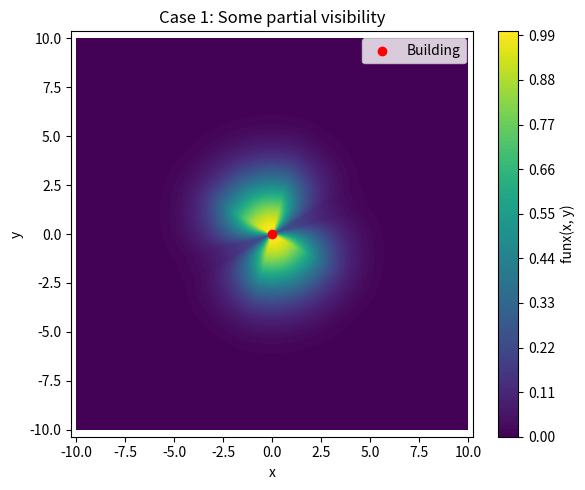
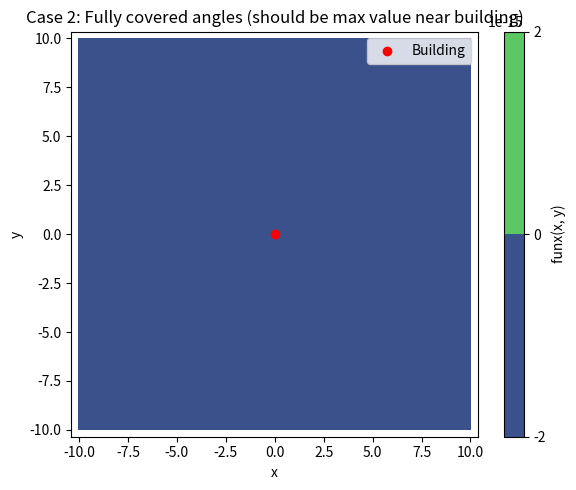
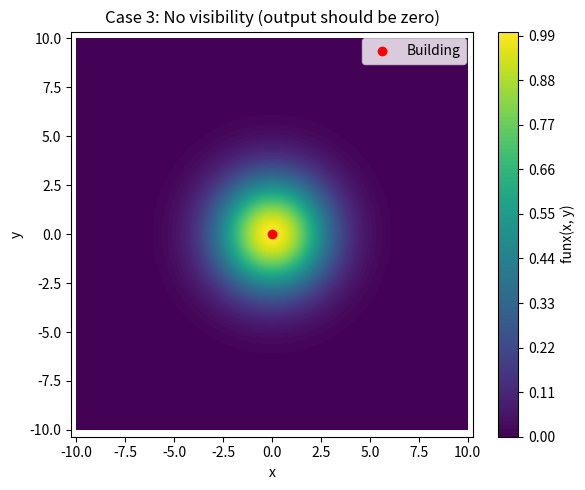
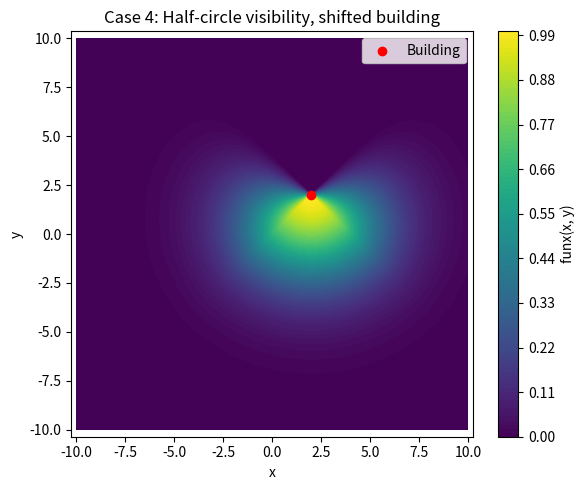

The matplotlib source for these figures, in order:
import numpy as np
import matplotlib.pyplot as plt

def linear(angle, visited, theta):
    sorted_existing = sorted(visited)
    def overlap(arc, existing):
        start_arc, end_arc = arc
        total = 0
        for s, e in existing:
            assert(e >= s)
            if(s > end_arc):
                break
            if(e < start_arc):
                continue
            start = max(s, start_arc)
            end = min(e, end_arc)
            assert end >= start
            total += end - start
            start_arc = end
            if(start_arc == end_arc):
                break
        return total
    start_range = (angle - theta) % (2 * np.pi)
    end_range = (angle + theta) % (2 * np.pi)
    ans = 0
    if(end_range < start_range):
        ans += overlap((start_range, 2 * np.pi), sorted_existing)
        ans += overlap((0, end_range), sorted_existing)
    else:
        ans += overlap((start_range, end_range), sorted_existing)
    return 1 - (ans / (2 * theta))

def gauss(r, sigma):
    coefficient = 1
    exponent = - (r ** 2) / (2 * sigma ** 2)
    return coefficient * np.exp(exponent)

def funx(x, y, building, sigma, visited, theta):
    bx, by = building
    dx, dy = x - bx, y - by
    r = np.hypot(dx, dy)
    angle =  np.arctan2(dy, dx) % (2 * np.pi)
    p1 = linear(angle, visited, theta)
    p2 = gauss(r, sigma)

    assert p1 * p2 > -1e-6
    return max(p1 * p2, 0)

def make_matrix(buildings, edge, m, n, sigma, theta, visible_arcs_building):
    prob_matrix = np.zeros((m, n))
    for idx, building in enumerate(buildings):
        for i in range(m):
            for j in range(n):
                prob_matrix[i][j] += funx(i * edge, j * edge, building, sigma, visible_arcs_building[idx], theta)
    return prob_matrix

# Plotting and testing
def test_case(building, visited, sigma, theta, title):
    x = np.linspace(-10, 10, 300)
    y = np.linspace(-10, 10, 300)
    X, Y = np.meshgrid(x, y)
    Z = np.vectorize(lambda x, y: funx(x, y, building, sigma, visited, theta))(X, Y)

    plt.figure(figsize=(6, 5))
    plt.contourf(X, Y, Z, levels=100, cmap='viridis')
    plt.colorbar(label='funx(x, y)')
    plt.scatter(*building, color='red', label='Building')
    plt.title(title)
    plt.xlabel("x")
    plt.ylabel("y")
    plt.legend()
    plt.axis('equal')
    plt.tight_layout()
    plt.show()

if __name__ == "__main__":
    # Test cases
    test_case(building=(0, 0),
            visited=[(0, np.pi/4), (np.pi, 5*np.pi/4)],
            sigma=2,
            theta=np.pi/6,
            title="Case 1: Some partial visibility")

    test_case(building=(0, 0),
            visited=[(0, 2*np.pi)],
            sigma=2,
            theta=np.pi/6,
            title="Case 2: Fully covered angles (should be max value near building)")

    test_case(building=(0, 0),
            visited=[],
            sigma=2,
            theta=np.pi/6,
            title="Case 3: No visibility (output should be zero)")

    test_case(building=(2, 2),
            visited=[(0, np.pi)],
            sigma=3,
            theta=np.pi/4,
            title="Case 4: Half-circle visibility, shifted building")